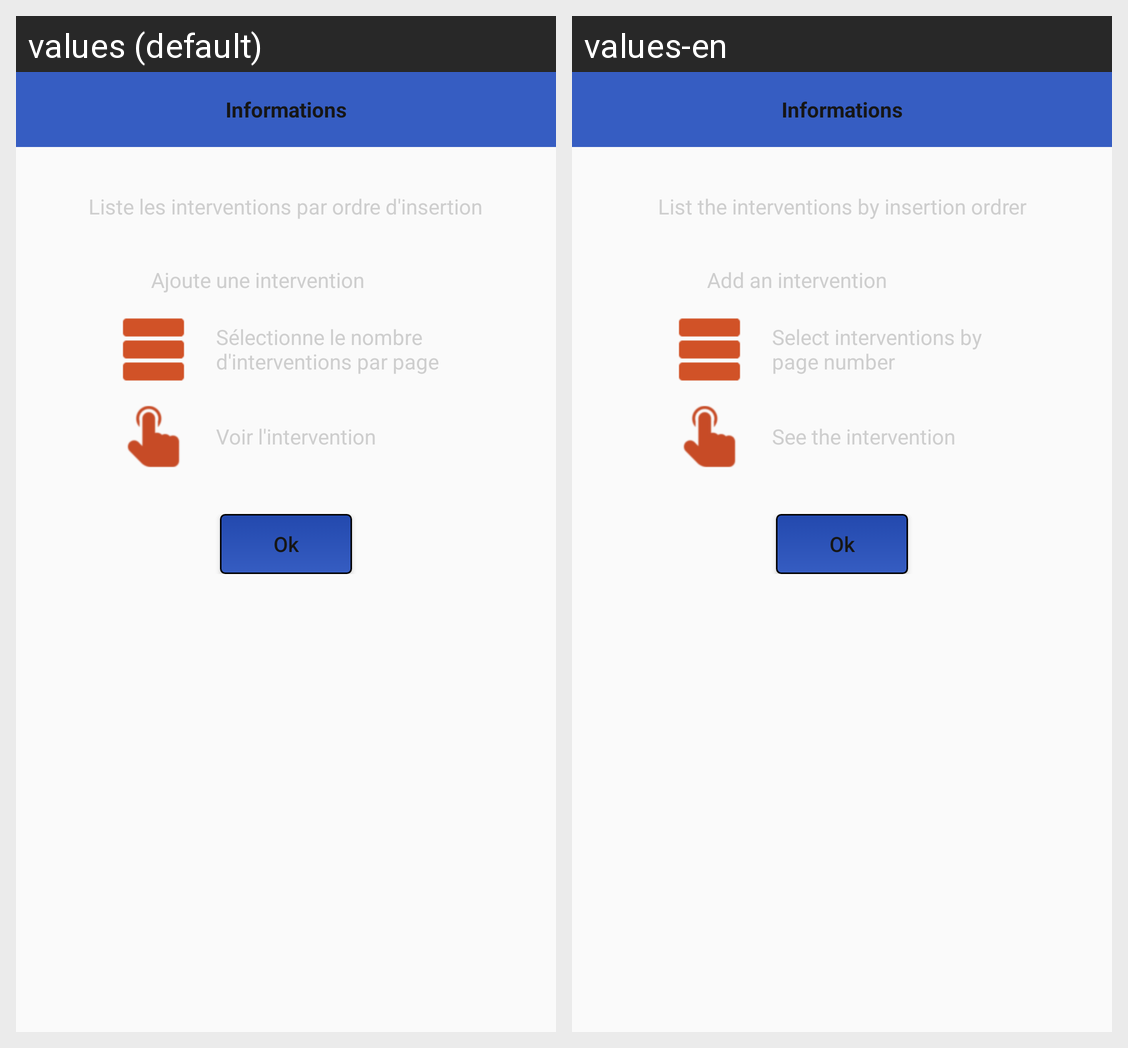

The same Android screen rendered under two of its app's locales, left to right. List the strings drawn on it with the default value and each locale's translation.
Android screen res/layout/dialog_informations_inter.xml rendered under 2 locales, left to right: values (default), values-en. Device: Nexus 5 (rendered at 1080×1920; each locale shown at half size, 540×960, under a caption strip naming it); theme AppTheme.
Strings drawn on this screen, with the default value and each locale's value (text and hints the layout hard-codes, and strings that could not be matched under every locale, appear in the picture but are not listed):

informations
  values: Informations
  values-en: Informations

message_informations_inter
  values: Liste les interventions par ordre d'insertion
  values-en: List the interventions by insertion ordrer

message_informations_inter_add
  values: Ajoute une intervention
  values-en: Add an intervention

message_informations_inter_options
  values: Sélectionne le nombre d'interventions par page
  values-en: Select interventions by page number

message_informations_inter_touch
  values: Voir l'intervention
  values-en: See the intervention

ok
  values: Ok
  values-en: Ok
